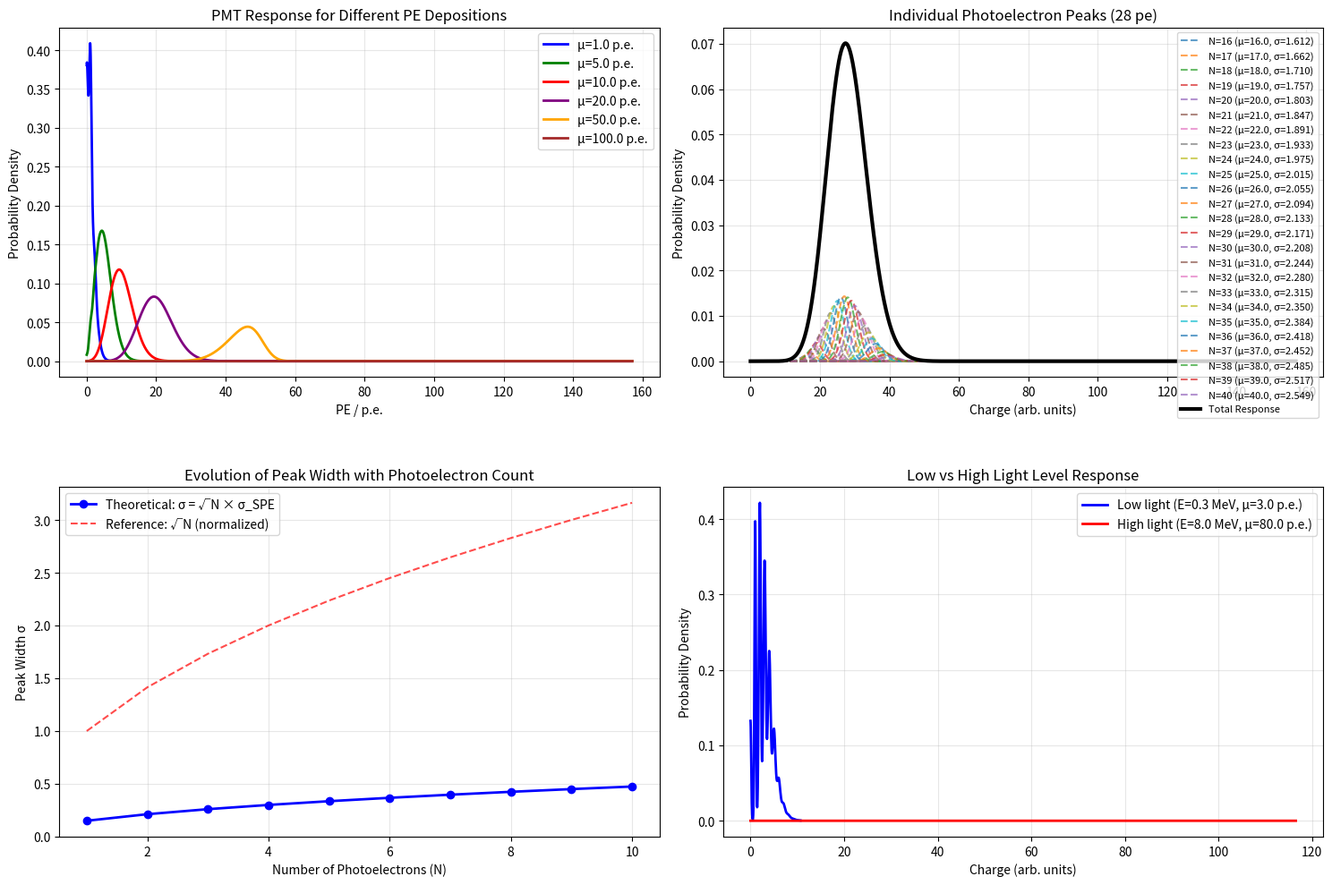
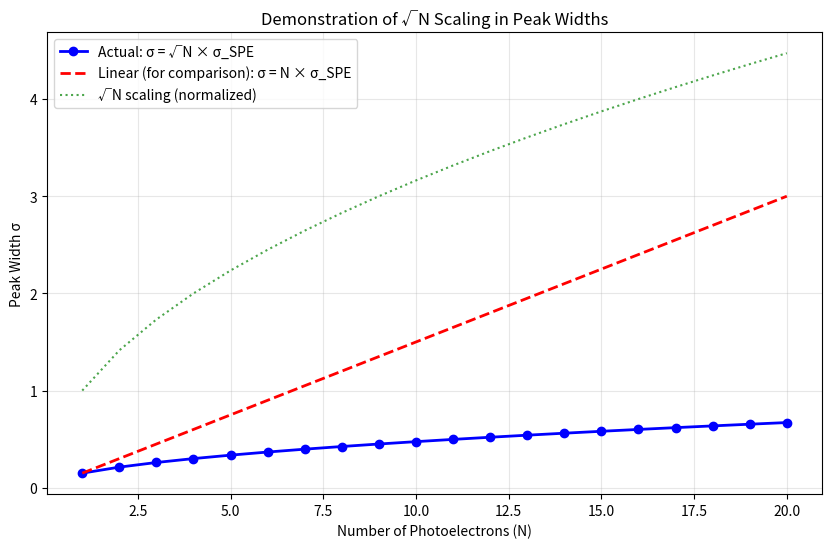

Python code for these plots, in order:
import numpy as np
import matplotlib.pyplot as plt
from scipy.stats import poisson
from scipy.signal import convolve
import matplotlib.gridspec as gridspec

def pmt_response(true_pe, pe_axis, n_max=50):
    """
    Calculate PMT response function for a given energy deposition
    
    Parameters:
    - true_adc: True adc value
    - mean_SPE: mean of single photoelectron peak
    - sigma_SPE: Standard deviation of single photoelectron peak
    - mean_ped: mean of pedastal
    - sigma_ped: Standard deviation of pedastal
    - pe_range: Tuple (min, max, n_points) for pe axis
    - n_max: Maximum number of photoelectrons to consider
    
    Returns:
    - pe_axis: Array of pe values
    - response: Probability density function
    - components: Individual photoelectron peaks for plotting
    """
    mean_SPE = 110.342
    sigma_SPE= 10.0004
    mean_ped= 85.5295
    sigma_ped= 0.48595

    sigma_SPE = (sigma_SPE) / (mean_SPE-mean_ped)
    sigma_ped = (sigma_ped) / (mean_SPE-mean_ped)
    print(sigma_SPE, sigma_ped)

    response = np.zeros_like(pe_axis)
    components = []
    
    for n in range(0, n_max + 1):    
        poisson_prob = poisson.pmf(n, true_pe)
        if poisson_prob > 1e-10:  
            mean_n = n
            sigma_n = np.sqrt((np.sqrt(n) * sigma_SPE)**2+sigma_ped**2) if n > 0 else np.sqrt(sigma_SPE**2+sigma_ped**2)
                        
            if sigma_n < 1e-10:
                sigma_n = sigma_SPE
                
            gaussian = (1 / (np.sqrt(2 * np.pi) * sigma_n)) * \
                      np.exp(-0.5 * ((pe_axis - mean_n) / sigma_n) ** 2)
            
            component = poisson_prob * gaussian
            response += component
            components.append((n, mean_n, sigma_n, component))
    
    return pe_axis, response, components

def sipm_response(energy_deposited, light_yield, Q_pe, sigma_SPE, charge_range=None, n_max=50):
    """
    Calculate SiPM response function for a given energy deposition
    
    Parameters:
    - energy_deposited: True energy deposited (MeV)
    - light_yield: Light yield (photoelectrons/MeV)
    - Q_pe: Charge per photoelectron (arbitrary units)
    - sigma_SPE: Standard deviation of single photoelectron peak
    - charge_range: Tuple (min, max, n_points) for charge axis
    - n_max: Maximum number of photoelectrons to consider
    
    Returns:
    - charge_axis: Array of charge values
    - response: Probability density function
    - components: Individual photoelectron peaks for plotting
    """
    
    # Calculate mean number of photoelectrons
    mu_pe = energy_deposited * light_yield # * eta_PDE * eta_coll  (0.63, 0.2)
    
    # Set up charge axis if not provided
    if charge_range is None:
        charge_min = 0
        charge_max = (mu_pe + 4 * np.sqrt(mu_pe)) * Q_pe + 5 * sigma_SPE
        n_points = 1000
        charge_axis = np.linspace(charge_min, charge_max, n_points)
    else:
        charge_axis = np.linspace(charge_range[0], charge_range[1], charge_range[2])
    # Initialize response and components
    response = np.zeros_like(charge_axis)
    components = []
    
    # Sum over possible photoelectron counts
    for n in range(0, n_max + 1):
        # Poisson probability for n photoelectrons
        poisson_prob = poisson.pmf(n, mu_pe)
        if poisson_prob > 1e-10:  # Only consider significant contributions
            # Gaussian for n photoelectrons
            mean_n = n * Q_pe
            sigma_n = np.sqrt(n) * sigma_SPE if n > 0 else sigma_SPE
            
            # Avoid division by zero for n=0
            if sigma_n < 1e-10:
                sigma_n = sigma_SPE
                
            gaussian = (1 / (np.sqrt(2 * np.pi) * sigma_n)) * \
                      np.exp(-0.5 * ((charge_axis - mean_n) / sigma_n) ** 2)
            
            component = poisson_prob * gaussian
            response += component
            components.append((n, mean_n, sigma_n, component))
    
    return charge_axis, response, components

# Parameters
light_yield = 10  # photoelectrons/MeV
Q_pe = 1.0        # charge per photoelectron
sigma_SPE = 0.15  # standard deviation of SPE peak

mean_SPE = 110.342
sigma2_SPE = 10.0004

mean_pedastal = 85.5295
sigma_pedastal = 0.48595


# Create figure with subplots
fig = plt.figure(figsize=(15, 10))
gs = gridspec.GridSpec(2, 2)

# Plot 1: Different energy depositions
ax1 = plt.subplot(gs[0, 0])
PEs = [1, 5, 10, 20, 50, 100]
colors = ['blue', 'green', 'red', 'purple', 'orange', 'brown']

for true_pe, color in zip(PEs, colors):
    charge_axis, response, _ = pmt_response(true_pe, np.linspace(0, 157, 4001))
    ax1.plot(charge_axis, response, color=color, linewidth=2, 
             label=f'μ={true_pe:.1f} p.e.')

ax1.set_xlabel('PE / p.e.')
ax1.set_ylabel('Probability Density')
ax1.set_title('PMT Response for Different PE Depositions')
ax1.legend()
ax1.grid(True, alpha=0.3)

# Plot 2: Individual photoelectron peaks for a specific energy
ax2 = plt.subplot(gs[0, 1])
PE =28  # Mean number of photoelectrons
charge_axis, total_response, components = pmt_response(PE, np.linspace(0, 157, 4001))

# Plot individual components
for n, mean_n, sigma_n, component in components:
    if component.max() > 0.001:  # Only plot significant components
        ax2.plot(charge_axis, component, '--', alpha=0.7, 
                label=f'N={n} (μ={mean_n:.1f}, σ={sigma_n:.3f})')

# Plot total response
ax2.plot(charge_axis, total_response, 'k-', linewidth=3, label='Total Response')

ax2.set_xlabel('Charge (arb. units)')
ax2.set_ylabel('Probability Density')
ax2.set_title(f'Individual Photoelectron Peaks ({PE} pe)')
ax2.legend(fontsize=8)
ax2.grid(True, alpha=0.3)

# Plot 3: Evolution of peak widths
ax3 = plt.subplot(gs[1, 0])
n_values = np.arange(1, 11)
theoretical_widths = np.sqrt(n_values) * sigma_SPE

ax3.plot(n_values, theoretical_widths, 'bo-', linewidth=2, markersize=6, 
         label='Theoretical: σ = √N × σ_SPE')
ax3.plot(n_values, np.sqrt(n_values) * 1.0, 'r--', alpha=0.7, 
         label='Reference: √N (normalized)')

ax3.set_xlabel('Number of Photoelectrons (N)')
ax3.set_ylabel('Peak Width σ')
ax3.set_title('Evolution of Peak Width with Photoelectron Count')
ax3.legend()
ax3.grid(True, alpha=0.3)

# Plot 4: Low light level vs high light level
ax4 = plt.subplot(gs[1, 1])
# Low light
charge_axis_low, response_low, _ = sipm_response(0.3, light_yield, Q_pe, sigma_SPE)
# High light  
charge_axis_high, response_high, _ = sipm_response(8.0, light_yield, Q_pe, sigma_SPE)

ax4.plot(charge_axis_low, response_low, 'b-', linewidth=2, 
         label=f'Low light (E=0.3 MeV, μ={0.3*light_yield} p.e.)')
ax4.plot(charge_axis_high, response_high, 'r-', linewidth=2, 
         label=f'High light (E=8.0 MeV, μ={8.0*light_yield} p.e.)')

ax4.set_xlabel('Charge (arb. units)')
ax4.set_ylabel('Probability Density')
ax4.set_title('Low vs High Light Level Response')
ax4.legend()
ax4.grid(True, alpha=0.3)

plt.tight_layout()
plt.show()

# Additional plot: Show the √N scaling more clearly
plt.figure(figsize=(10, 6))

n_range = np.arange(1, 21)
widths = np.sqrt(n_range) * sigma_SPE
linear = n_range * sigma_SPE  # What it would be if it scaled linearly

plt.plot(n_range, widths, 'bo-', linewidth=2, markersize=6, 
         label='Actual: σ = √N × σ_SPE')
plt.plot(n_range, linear, 'r--', linewidth=2, 
         label='Linear (for comparison): σ = N × σ_SPE')
plt.plot(n_range, np.sqrt(n_range), 'g:', alpha=0.7, 
         label='√N scaling (normalized)')

plt.xlabel('Number of Photoelectrons (N)')
plt.ylabel('Peak Width σ')
plt.title('Demonstration of √N Scaling in Peak Widths')
plt.legend()
plt.grid(True, alpha=0.3)
plt.show()

# Print some key information
print("SiPM Response Function Parameters:")
print(f"Light yield: {light_yield} photoelectrons/MeV")
print(f"Charge per photoelectron (Q_pe): {Q_pe}")
print(f"SPE peak width (σ_SPE): {sigma_SPE}")
print("\nPeak width scaling:")
for n in [1, 2, 3, 4, 5, 10]:
    print(f"N={n}: σ = {np.sqrt(n):.3f} × σ_SPE = {np.sqrt(n) * sigma_SPE:.3f}")
